Run: headless pygame with SDL's dummy video driver; simulated clock (each Clock.tick advances the game by its frame time, no real sleeping); random seed 0; keys injected as events and as key.get_pressed() state; no mouse input.
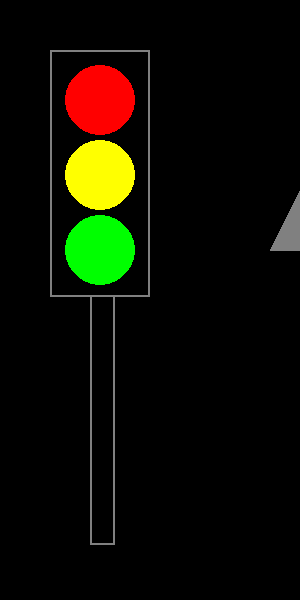
Frame 1 of 4 · flips 1–60 · no input
Frame 2 of 4 · flips 61–180 · tapped SPACE, RETURN · held RIGHT (→), D · screen unchanged from frame 1, image omitted
Frame 3 of 4 · flips 181–300 · held DOWN (↓), S · screen unchanged from frame 2, image omitted
Frame 4 of 4 · flips 301–420 · held LEFT (←), A, UP (↑), W · screen unchanged from frame 3, image omitted

The pygame program that drew these frames:

import pygame
pygame.init()

screen=pygame.display.set_mode([300, 600])
pygame.display.set_caption("Foor - Sander Lossmann")

#värvid
Punane = (255, 0, 0)
Kollane = (255, 255, 0)
Roheline = (0, 255, 0)
Must = (0, 0, 0)
Hall = (128, 128, 128)

running = True
while running:
    for event in pygame.event.get():
        if event.type == pygame.QUIT:
            running = False

    screen.fill(Must)

    #joonistame
    pygame.draw.rect(screen, Hall, [50, 50, 100, 247], 2)
    pygame.draw.circle(screen, Punane, [100, 100], 35, 35)
    pygame.draw.circle(screen, Kollane, [100, 175], 35, 35)
    pygame.draw.circle(screen, Roheline, [100, 250], 35, 35)
    pygame.draw.rect(screen, Hall, [90, 295, 25, 250], 2)

    tipud = [(320, 150), (270, 250), (370, 250)]

    # Joonista kolmnurk
    pygame.draw.polygon(screen, Hall, tipud)


    pygame.display.flip()
